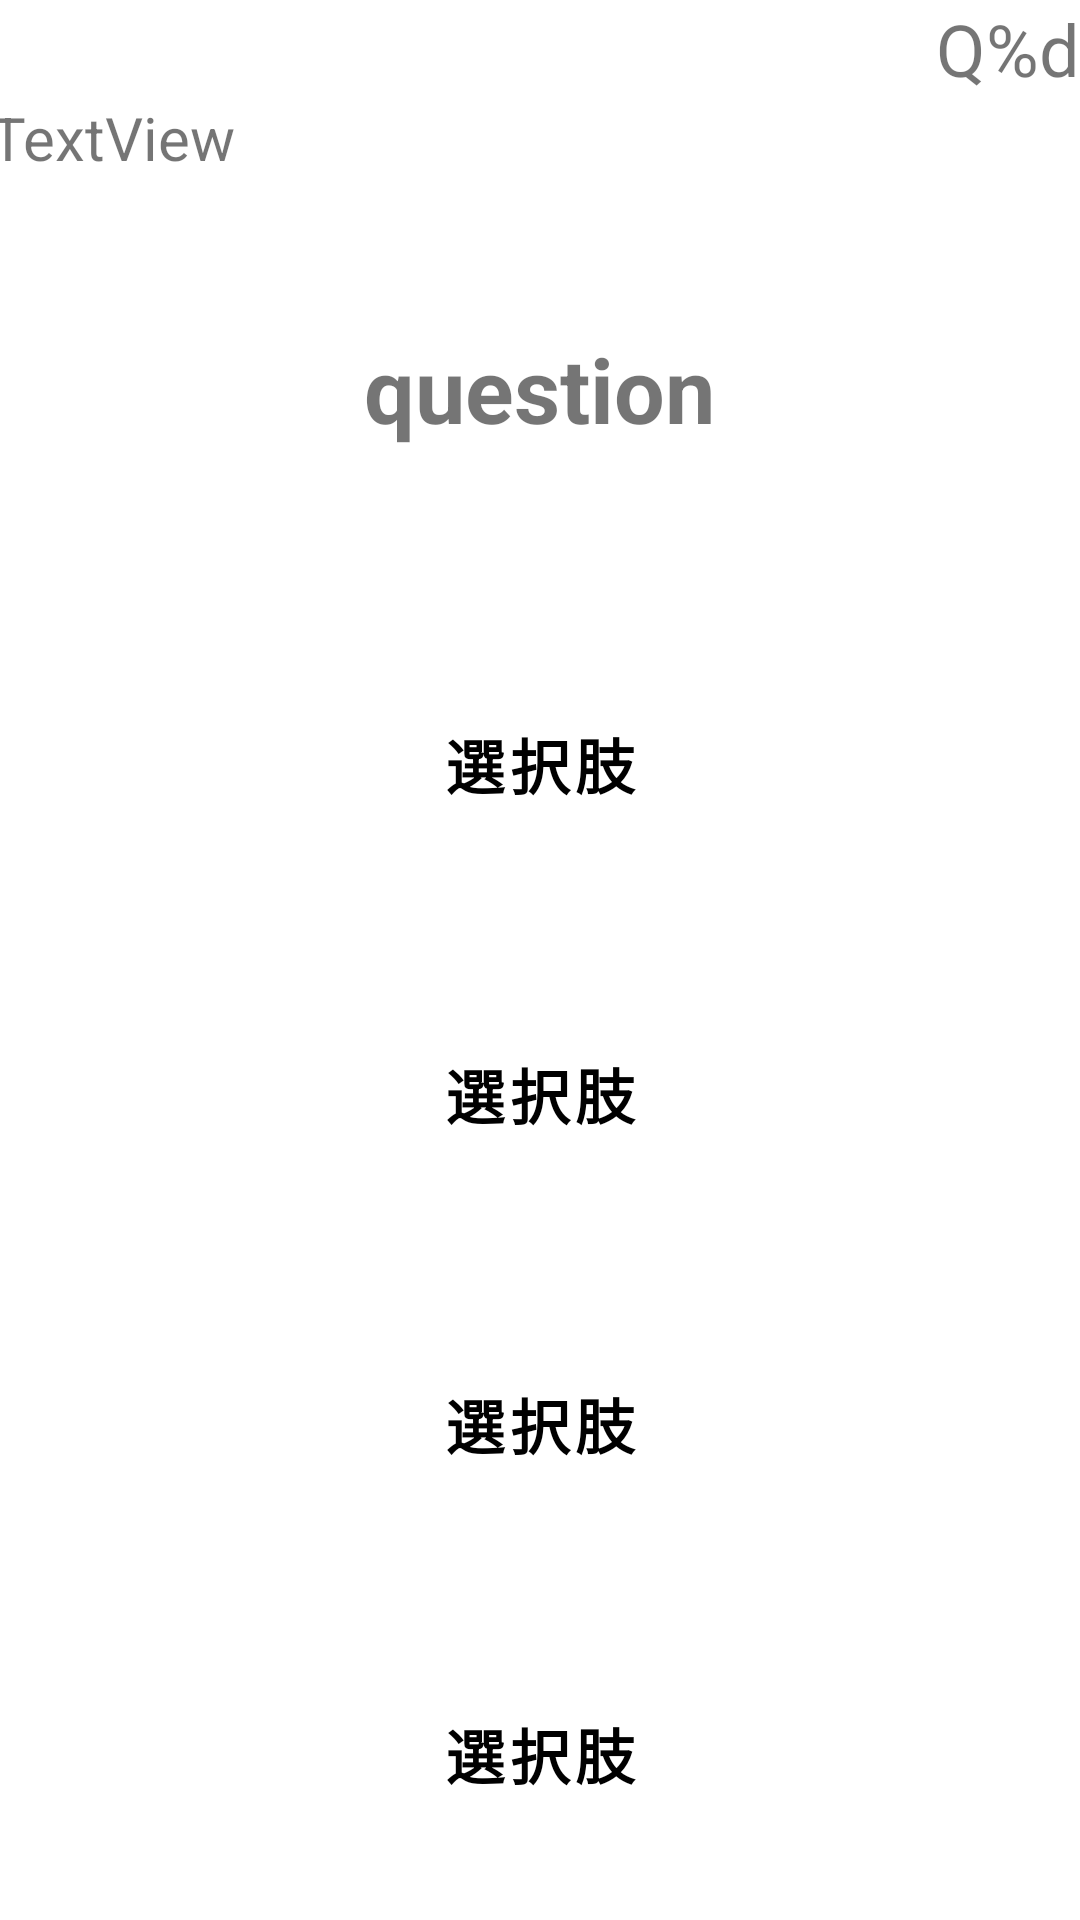

Produce the Android XML layout that renders to this screen, including the resource entries it uses.
<!-- AndroidManifest.xml: application theme Theme.NewTestgame -->
<!-- res/layout/activity_main.xml -->
<?xml version="1.0" encoding="utf-8"?>
<LinearLayout xmlns:android="http://schemas.android.com/apk/res/android"
    xmlns:app="http://schemas.android.com/apk/res-auto"
    xmlns:tools="http://schemas.android.com/tools"
    android:layout_width="match_parent"
    android:layout_height="match_parent"
    android:layout_gravity="right"
    android:background="@drawable/backgroundimage01"
    android:gravity="center"
    android:orientation="vertical"
    tools:context=".MainActivity"
    tools:ignore="UsingOnClickInXml">


    <TextView
        android:id="@+id/countLabel"
        android:layout_width="wrap_content"
        android:layout_height="wrap_content"
        android:layout_gravity="right"
        android:text="@string/count_label"
        android:textSize="24sp" />

    <TextView
        android:id="@+id/life"
        android:layout_width="367dp"
        android:layout_height="wrap_content"
        android:text="TextView"
        android:textSize="20sp" />

    <TextView
        android:id="@+id/questionLabel"
        android:layout_width="wrap_content"
        android:layout_height="wrap_content"
        android:layout_gravity="center"
        android:layout_marginTop="50dp"
        android:text="@string/question_label"
        android:textSize="30sp"
        android:textStyle="bold"/>

    <Button
        android:id="@+id/ansBtn1"
        style="@style/Widget.MaterialComponents.Button.OutlinedButton"
        android:layout_width="match_parent"
        android:layout_height="0dp"
        android:layout_marginTop="50dp"
        android:layout_weight="1"
        android:onClick="checkAnswer"
        android:text="@string/btn_answer"
        android:textColor="@color/black"
        android:textSize="20dp"
        android:textStyle="bold"/>

    <Button
        android:id="@+id/ansBtn2"
        style="@style/Widget.MaterialComponents.Button.OutlinedButton"
        android:layout_width="match_parent"
        android:layout_height="0dp"
        android:layout_weight="1"
        android:onClick="checkAnswer"
        android:text="@string/btn_answer"
        android:textColor="@color/black"
        android:textSize="20dp"
        android:textStyle="bold"/>

    <Button
        android:id="@+id/ansBtn3"
        style="@style/Widget.MaterialComponents.Button.OutlinedButton"
        android:layout_width="match_parent"
        android:layout_height="0dp"
        android:layout_weight="1"
        android:onClick="checkAnswer"
        android:text="@string/btn_answer"
        android:textColor="@color/black"
        android:textSize="20dp"
        android:textStyle="bold"/>

    <Button
        android:id="@+id/ansBtn4"
        style="@style/Widget.MaterialComponents.Button.OutlinedButton"
        android:layout_width="match_parent"
        android:layout_height="0dp"
        android:layout_weight="1"
        android:onClick="checkAnswer"
        android:text="@string/btn_answer"
        android:textColor="@color/black"
        android:textSize="20dp"
        android:textStyle="bold" />


</LinearLayout>
<!-- resources referenced by this layout -->
<resources>
  <string name="btn_answer">選択肢</string>
  <string name="count_label">Q%d</string>
  <string name="question_label">question</string>
  <style name="Theme.NewTestgame" parent="Theme.MaterialComponents.DayNight.NoActionBar">
          
          <item name="colorPrimary">@color/purple_500</item>
          <item name="colorPrimaryVariant">@color/purple_700</item>
          <item name="colorOnPrimary">@color/white</item>
          
          <item name="colorSecondary">@color/teal_200</item>
          <item name="colorSecondaryVariant">@color/teal_700</item>
          <item name="colorOnSecondary">@color/black</item>
          
          <item name="android:statusBarColor" tools:targetApi="l">?attr/colorPrimaryVariant</item>
          
      </style>
  <!-- not gathered from this repository: default colours our renderer supplied (Android Studio template values) -->
  <color name="purple_500">#FF6200EE</color>
  <color name="purple_700">#FF3700B3</color>
  <color name="teal_200">#FF03DAC5</color>
  <color name="teal_700">#FF018786</color>
  <color name="black">#FF000000</color>
  <color name="white">#FFFFFFFF</color>
</resources>
